Run: headless pygame with SDL's dummy video driver; simulated clock (each Clock.tick advances the game by its frame time, no real sleeping); random seed 0; keys injected as events and as key.get_pressed() state; no mouse input.
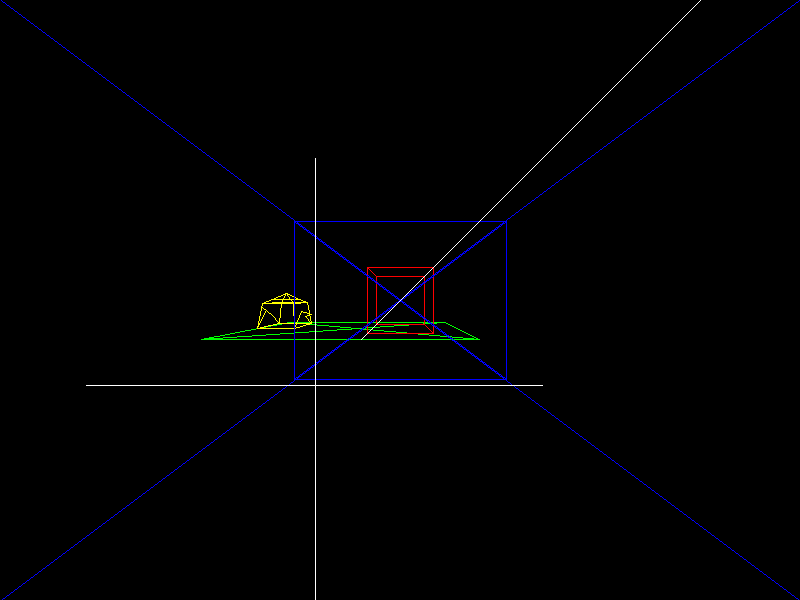
Frame 1 of 4 · flips 1–60 · no input
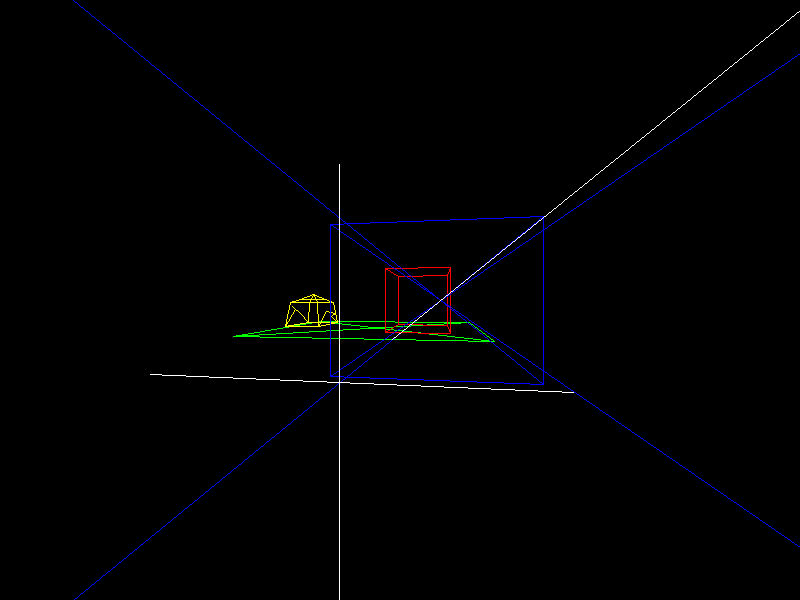
Frame 2 of 4 · flips 61–180 · tapped SPACE, RETURN · held RIGHT (→), D
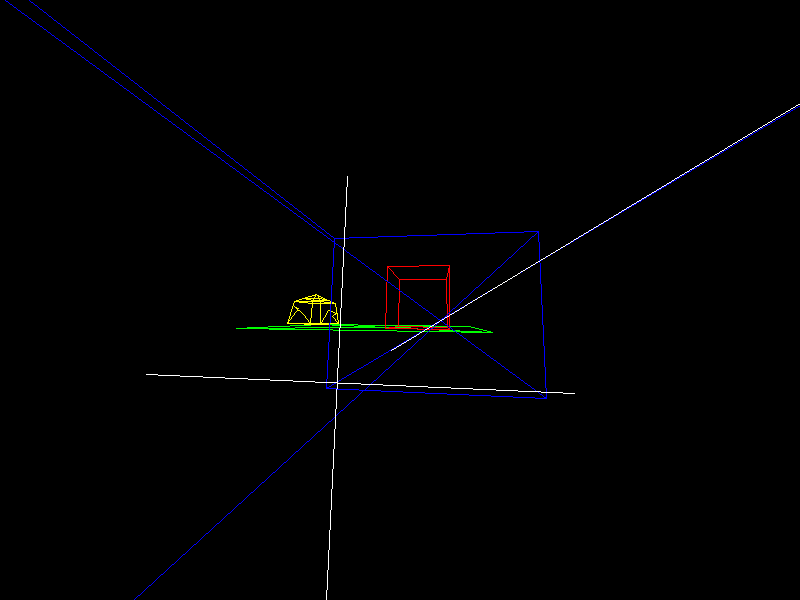
Frame 3 of 4 · flips 181–300 · held DOWN (↓), S
Frame 4 of 4 · flips 301–420 · held LEFT (←), A, UP (↑), W · screen same as frame 1, image omitted

The pygame program that drew these frames:

import pygame
from math import sin, cos, radians

pygame.init()
screen = pygame.display.set_mode((800, 600))
clock = pygame.time.Clock()
running = True

class cube:
    def __init__(self, points, edges, camera_pos=(400, 300, 700), color=(255, 255, 255)):
        self.color = color
        self.camera_pos = camera_pos
        self.points = points
        self.edges = edges
        self.angle_x = 0
        self.angle_y = 0
    
    def rotate(self, anglex, angley):
        self.angle_x += anglex
        self.angle_y += angley
        rotated_points = []
        for x, y, z in self.points:
            # Rotate around X axis
            y_rot = y * cos(self.angle_x) - z * sin(self.angle_x)
            z_rot = y * sin(self.angle_x) + z * cos(self.angle_x)
            # Rotate around Y axis
            x_rot = x * cos(self.angle_y) + z_rot * sin(self.angle_y)
            z_final = -x * sin(self.angle_y) + z_rot * cos(self.angle_y)
            rotated_points.append((x_rot, y_rot, z_final))
        self.rotated_points = rotated_points

    def draw(self, surface):
        for edge in self.edges:
            points = []
            for vertex in edge:
                x, y, z = self.rotated_points[vertex]
                # Simple perspective projection
                f = 200 / (z + self.camera_pos[2] + 0.1)
                x_proj = int(x * f) + self.camera_pos[0] 
                y_proj = int(y * f) + self.camera_pos[1] 
                points.append((x_proj, y_proj))
            if z + self.camera_pos[2] > 0:
                pygame.draw.line(surface, self.color, points[0], points[1], 1)

cube_points = [
    (-100, -100, -100), (100, -100, -100),
    (100, 100, -100), (-100, 100, -100),
    (-100, -100, 100), (100, -100, 100),
    (100, 100, 100), (-100, 100, 100)
]
cube_edges = [
    (0, 1), (1, 2), (2, 3), (3, 0),
    (4, 5), (5, 6), (6, 7), (7, 4),
    (0, 4), (1, 5), (2, 6), (3, 7),
]
plane_points = [
    (-500, 100, -200), (200, 100, -200),
    (200, 100, 200), (-500, 100, 200)
]
plane_edges = [
    (0, 1), (1, 2), (2, 3), (3, 0),
    (0, 2), (1, 3)
]
skybox_points = [
    (-800, -600, -800), (800, -600, -800),
    (800, 600, -800), (-800, 600, -800),
    (-800, -600, 800), (800, -600, 800),
    (800, 600, 800), (-800, 600, 800)
]
skybox_edges = [
    (0, 1), (1, 2), (2, 3), (3, 0),
    (4, 5), (5, 6), (6, 7), (7, 4),
    (0, 4), (1, 5), (2, 6), (3, 7),
]
lines = [
    (-1100, 300, 0), (500, 300, 0),
    (-300, -500, 0), (-300, 1100, 0),
    (-300, 300, -800), (-300, 300, 800)
]
line_edges = [
    (0, 1), (2, 3), (4, 5)
]


teapot_points = [
    # Body bottom
    (-60, 40, -60), (60, 40, -60),
    (60, 40, 60), (-60, 40, 60),

    # Body top
    (-50, -40, -50), (50, -40, -50),
    (50, -40, 50), (-50, -40, 50),

    # Lid
    (-30, -55, -30), (30, -55, -30),
    (30, -55, 30), (-30, -55, 30),
    (0, -75, 0),   # lid knob

    # Spout
    (60, -10, -15), (85, 0, 0), (60, 10, 15),

    # Handle
    (-60, -15, -15), (-85, -25, 0), (-60, 5, 15)
]
teapot_edges = [
    # Body bottom
    (0, 1), (1, 2), (2, 3), (3, 0),

    # Body top
    (4, 5), (5, 6), (6, 7), (7, 4),

    # Body sides
    (0, 4), (1, 5), (2, 6), (3, 7),

    # Lid
    (8, 9), (9, 10), (10, 11), (11, 8),
    (8, 12), (9, 12), (10, 12), (11, 12),

    # Lid to body
    (4, 8), (5, 9), (6, 10), (7, 11),

    # Spout
    (1, 13), (13, 14), (14, 15), (15, 2),

    # Handle
    (0, 16), (16, 17), (17, 18), (18, 3)
]

#offset teapot position
teapot_points = [(x - 400, y + 50 , z) for x, y, z in teapot_points]

plane_obj = cube(plane_points, plane_edges)
plane_obj.color = (0, 255, 0)
cube_obj = cube(cube_points, cube_edges)
cube_obj.color = (255, 0, 0)
tea_obj = cube(teapot_points, teapot_edges)
tea_obj.color = (255, 255, 0)
skyblox_obj = cube(skybox_points, skybox_edges)
skyblox_obj.color = (0, 0, 255)
lines_obj = cube(lines, line_edges)
lines_obj.color = (255, 255, 255)

objects = [plane_obj, cube_obj, tea_obj, skyblox_obj, lines_obj]
for obj in objects:
    obj.rotate(0, 0)  # Initialize rotated points

while running:
    for event in pygame.event.get():
        if event.type == pygame.QUIT:
            running = False
        if event.type == pygame.KEYDOWN:
            if event.key == pygame.K_UP:
                for obj in objects:
                    if object == skyblox_obj or object == lines_obj:
                        continue
                    obj.rotate(0.1,0)
            if event.key == pygame.K_DOWN:
                for obj in objects:
                    if object == skyblox_obj or object == lines_obj:
                        continue
                    obj.rotate(-0.1,0)
            if event.key == pygame.K_RIGHT:
                for obj in objects:
                    if object == skyblox_obj or object == lines_obj:
                        continue
                    obj.rotate(0,0.1)
            if event.key == pygame.K_LEFT:
                for obj in objects:
                    if object == skyblox_obj or object == lines_obj:
                        continue
                    obj.rotate(0,-0.1)

            if event.key == pygame.K_w:
                for obj in objects:
                    obj.camera_pos = (obj.camera_pos[0], obj.camera_pos[1], obj.camera_pos[2] - 20)
            if event.key == pygame.K_s:
                for obj in objects:
                    obj.camera_pos = (obj.camera_pos[0], obj.camera_pos[1], obj.camera_pos[2] + 20)
            if event.key == pygame.K_a:
                for obj in objects:
                    obj.camera_pos = (obj.camera_pos[0] - 20, obj.camera_pos[1], obj.camera_pos[2])
            if event.key == pygame.K_d:
                for obj in objects:
                    obj.camera_pos = (obj.camera_pos[0] + 20, obj.camera_pos[1], obj.camera_pos[2])
            if event.key == pygame.K_q:
                for obj in objects:
                    obj.camera_pos = (obj.camera_pos[0], obj.camera_pos[1] - 20, obj.camera_pos[2])
            if event.key == pygame.K_e:
                for obj in objects:
                    obj.camera_pos = (obj.camera_pos[0], obj.camera_pos[1] + 20, obj.camera_pos[2])

            if event.key == pygame.K_ESCAPE:
                running = False

    screen.fill((0, 0, 0))
    for obj in objects:
        obj.draw(screen)
    pygame.display.flip()
    clock.tick(60)
